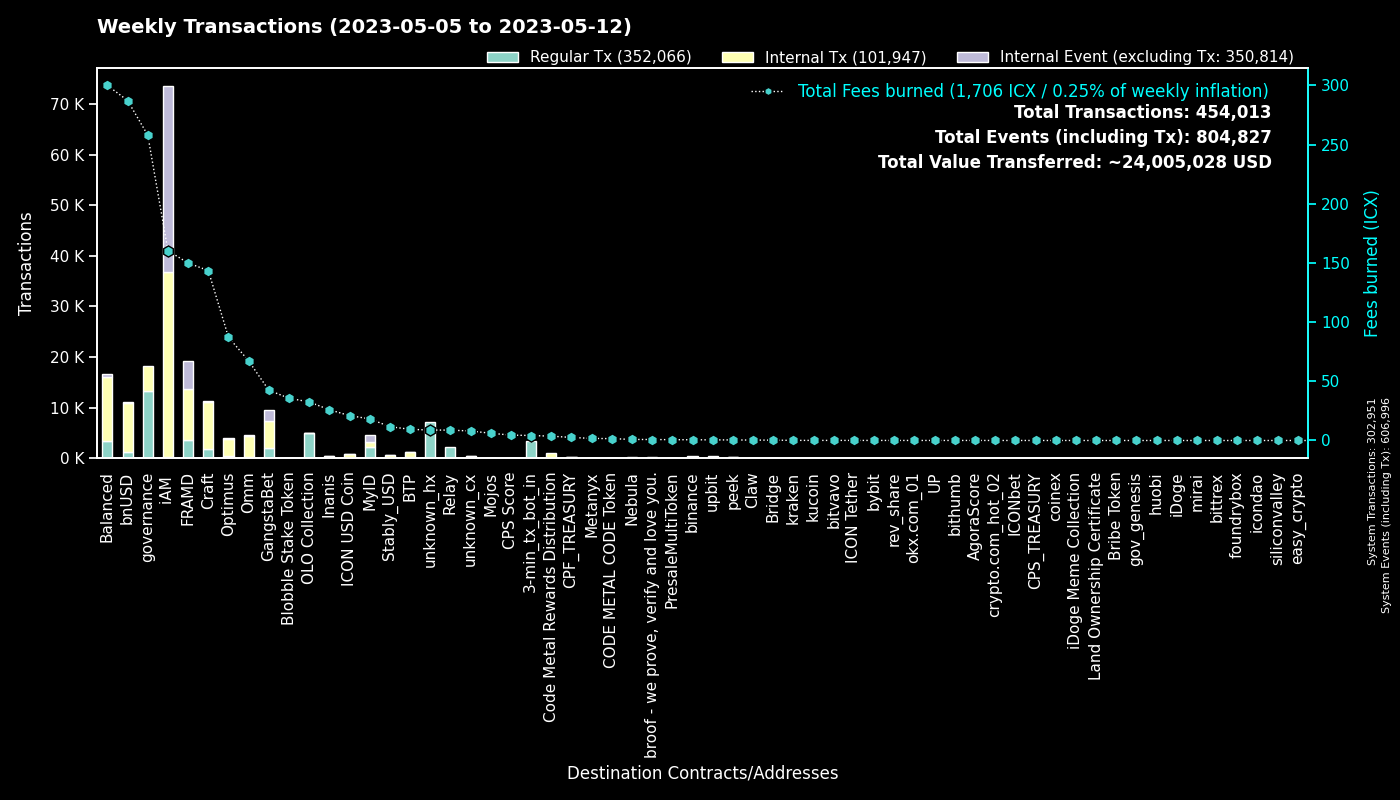

The data file committed next to this chart (first rows):
to, Fees burned, Regular Tx, to_def, Internal Tx, Internal Event (excluding Tx), group
0, 0.0, 302869, System, 82, 304045, System
cx00000000000000000000000000000000000000…, 257.9, 13262, governance, 4985, 0, governance
cx546ee1958a1daa64f914c328081e2285ed9973…, 32.54, 5016, OLO Collection, 20, 4, OLO Collection
cx2aa9b28a657e3121b75d3d4fe65e569398645d…, 97.33, 3471, FRAMD Token, 4887, 404, FRAMD
hx11de4e28be4845de3ea392fd8d758655bf766c…, 4.215, 3372, 3-min_tx_bot_in, 0, 0, 3-min_tx_bot_in
cxca5faa5a71d986a2e84dd7e6f5ff791d29901e…, 8.772, 2183, Relay_4, 0, 0, Relay
cxe5c2c460364acc5f8c1d5ca925930043d8d9c9…, 6.502, 1388, GangstaBet Crown, 1450, 0, GangstaBet
cx9e3cadcc1a4be3323ea23371b84575abb32703…, 2.804, 1365, MyID_1, 0, 1369, MyID
cx66d4d90f5f113eba575bf793570135f9b10cec…, 47.6, 1266, balanced_loans, 1815, 179, Balanced
cx88fd7df7ddff82f7cc735c871dc519838cb235…, 287.2, 1188, bnUSD, 9738, 122, bnUSD
cx7ecb16e4c143b95e01d05933c17cb986cfe618…, 73.02, 759, CraftRewards, 4481, 58, Craft
cx694e8c9f1a05c8c3719f30d46b97697960e428…, 5.97, 635, MyID_2, 635, 0, MyID
cx2609b924e33ef00b648a409245c7ea394c4678…, 79.83, 594, balanced_sicx, 3063, 62, Balanced
hxb568381d35d3e7a6383200e8a0d30310af20b9…, 0.5988, 479, binance_hot, 0, 0, binance
cxa0af3165c08318e988cb30993b3048335b94af…, 19.65, 423, balanced_dex, 1270, 0, Balanced
cx2e6d0fc0eca04965d06038c8406093337f085f…, 62.67, 375, Craft, 2587, 73, Craft
hx49b1556654e51f52d59a8222b4737ee7dccc6d…, 0.4388, 351, upbit_cold_02, 0, 0, upbit
cx9c4698411c6d9a780f605685153431dcda0460…, 4.036, 341, Auction, 1740, 5, Craft
cx2d86ce51600803e187ce769129d1f6442bcefb…, 3.268, 310, CraftStaked, 418, 0, Craft
cxba62bb61baf8dd8b6a04633fe33806547785a0…, 9.514, 308, MyID_3, 305, 0, MyID
cx14002628a4599380f391f708843044bc93dce2…, 158.9, 294, iAM Div, 36510, 36615, iAM
cx69bcdf1753472c1444188ec3f5188657e30c83…, 0.8393, 269, broof - we prove, verify and love you., 0, 0, broof - we prove, verify and love you.
cx10d59e8103ab44635190bd4139dbfd682fa2d0…, 11.19, 228, balanced_rewards, 772, 0, Balanced
cx2dc662031f3d62bcdba4f63e9bf827767c8475…, 4.175, 227, GangstaBet Skill, 1930, 1980, GangstaBet
cxaa99a164586883eed0322d62a31946dfa9491f…, 19.01, 223, optimus_rewards, 722, 14, Optimus
cxf61cd5a45dc9f91c15aa65831a30a90d59a096…, 37.52, 214, balanced_baln, 1513, 118, Balanced
cx21e94c08c03daee80c25d8ee3ea22a20786ec2…, 45.29, 176, Balanced Router, 1963, 122, Balanced
cxcc711062b732ed14954008da8a5b5193b4d486…, 0.3219, 174, peek_1, 0, 0, peek
cx30f18d26f45d990112a4cd4825c0b79af73aac…, 52.63, 169, Yetis, 5239, 5142, FRAMD
cx203d9cd2a669be67177e997b8948ce2c35caff…, 30.56, 155, balanced_dividends, 1923, 51, Balanced
cxcb455f26a2c01c686fa7f30e1e3661642dd53c…, 32.82, 138, omm_lending, 2919, 0, Omm
cx5b5a03cb525a1845d0af3a872d525b18a810ac…, 6.687, 131, btp-0x38.bsc-BTCB, 649, 4, BTP
cx7b1843b7ef5368a080ccf59c0a9d1bdec474f9…, 5.893, 127, optimus_dividends, 1305, 0, Optimus
cx334db6519871cb2bfd154cec0905ced4ea142d…, 0.4076, 109, unknown_cx, 0, 0, unknown_cx
cx8683d50b9f53275081e13b64fba9d6a56b7c57…, 0.3379, 107, gangstabet_trade, 79, 0, GangstaBet
cx28497aef34ec44ad2be9249daddfbe34b54f30…, 1.285, 102, Balanced Bribe, 100, 0, Balanced
cxe971c0a92c58db502e4a224efc6ba311eb1c17…, 24.81, 102, Inanis Treasury, 301, 29, Inanis
cx85954d0dae92b63bf5cba03a59ca4ffe687bad…, 0.6109, 94, NebulaMultiToken, 101, 0, Nebula
cx6139a27c15f1653471ffba0b4b88dc15de7e32…, 20.39, 86, gangstabet_token, 1110, 51, GangstaBet
cx1a29259a59f463a67bb2ef84398b30ca56b583…, 19.92, 85, omm_token, 711, 60, Omm
cx28b2ec885b50c8a93da752f2d0467a67127a70…, 10.19, 84, CROWN, 633, 17, GangstaBet
cxae3034235540b924dfcc1b45836c293dcc82bf…, 21, 83, ICON USD Coin, 816, 5, ICON USD Coin
cx785d504f44b5d2c8dac04c5a1ecd75f18ee57d…, 6.832, 79, Finance Token, 317, 7, Optimus
hx68646780e14ee9097085f7280ab137c3633b4b…, 0.0975, 78, kraken_hot, 0, 0, kraken
cxbb2871f468a3008f80b08fdde5b8b951583acf…, 11.67, 77, Stably_USD, 602, 3, Stably_USD
cx841f29ec6ce98b527d49a275e87d427627f1af…, 8.838, 76, OMM Delegation, 3, 3, Omm
hx2d80a2205feef0920e080b9fb539ee3505ddaa…, 0.0925, 74, unknown_hx, 0, 0, unknown_hx
hxbb984f278abd66ae2155edbd91f8c87ce98411…, 0.085, 68, kucoin, 0, 0, kucoin
hx133323c2e990994816b548a9e7eb080a5eac80…, 0.08125, 65, unknown_hx, 0, 0, unknown_hx
hxa390d24fdcba68515b492ffc553192802706a1…, 0.08, 64, bitvavo_hot, 0, 0, bitvavo
cx43e2eec79eb76293c298f2b17aec06097be606…, 2.145, 63, balanced_staking, 162, 0, Balanced
cx82c8c091b41413423579445032281bca5ac14f…, 0.4139, 56, Craft, 56, 24, Craft
hx0c65769342c65e2206893f855793d33d0732c5…, 0.06375, 51, unknown_hx, 0, 0, unknown_hx
hx6b91c8dea3114de74ecfa85908b875778c2b59…, 0.06125, 49, bybit, 0, 0, bybit
hxe86aa705ea8399fba25ff242d674bbf6a39e9d…, 0.06, 48, unknown_hx, 0, 0, unknown_hx
cx44250a12074799e26fdeee75648ae47e2cc842…, 22.03, 43, balanced_governance, 1, 0, Balanced
hxa50bf4030f56dfd12d9c1e2499ff47a4686401…, 0.05375, 43, unknown_hx, 0, 0, unknown_hx
hx50e8e51177e5d291334be0b376a9c157e8cdf6…, 0.0525, 42, unknown_hx, 0, 0, unknown_hx
cxbd4192d265f1a5f6fad3f0c7721f2de60fb888…, 0.2811, 42, GangstaVerse LootBox, 6, 8, GangstaBet
hx5f75e7ea5a055f6700716a2487b44261ed02dd…, 0.05, 40, unknown_hx, 0, 0, unknown_hx
... 1,707 more rows
